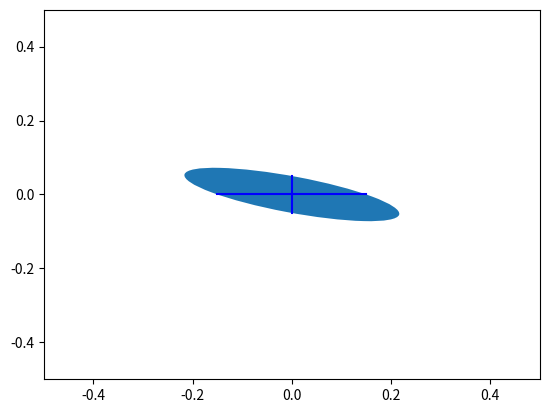

Reproduce this figure in Python.
from sympy import symbols, solveset, linsolve, nonlinsolve
import sympy
import numpy as np
import matplotlib.pyplot as plt
from matplotlib.patches import Ellipse


def getRotAng(X,Z):
	''' determines most likely rotated ellipse based on cartesian projections.
			BE CAREFUL THERE ARE 2 VALID SOLNS '''

	#Eqn of ellipse = ((x-h)**2)/a**2 + ((y-k)**2)/b**2 = 1 
	
	#loop through different angles and find volume of each ellipse
	#	constrained by: center at 0,0 and two points 
	#	as func of cross and angle (specified in param sweep)

	theta = np.linspace(0,np.pi,20)
	bestArea= 0
	bestAng = 0
	bestMajor = 0
	bestMinor = 0
	i = 0 #count var
	for ang in theta:

		x, z, a, b = symbols('x z a b', real=True)

		#eqn of ellipse
		expr = (x**2 - 0)/(a**2) + (z**2 - 0)/(b**2) - 1

		#x and z coords of cross rotated by theta
		xp = np.array([X*np.cos(theta),X*np.sin(theta)]) #x'
		zp = np.array([-Z*np.sin(theta),Z*np.cos(theta)]) #z'

		#plug in values of first point x'
		expr1 = expr.subs({x: xp[0,i], z: xp[1,i]})
		# print(expr1)
		#plug in values of second point z'
		expr2 = expr.subs({x: zp[0,i], z: zp[1,i]})
		# print(expr2)

		#solve system of equations
		#TODO - stop this from returning complex numbers
		coeff = nonlinsolve([expr1,expr2],[a,b])
		# print(coeff)
		# print(coeff.args[0]) #shows values of a and b for each angle

		#get area of ellipse represented by above equation
		major = coeff.args[0][0]
		minor = coeff.args[0][1]

		area = np.pi * major * minor

		#whatever angle produes ell of largest volume will be the answer (or pi - that since there will always be 2 solutions?)
		
		try:
			if area > bestArea:
				bestArea = area
				bestAng = ang
				bestMinor = minor
				bestMajor = major
		except:
			pass
		i += 1

	return(bestAng,bestMajor,bestMinor)

def drawCross(x,z,Ix,Iz):
	'''x and z projections of inertia'''

	sf = 1 #scaling factor

	#horizontal line
	ax.plot([x+Ix*sf,x-Ix*sf],[z,z],'b-')

	#vertical line
	ax.plot([x,x],[z+Iz*sf,z-Iz*sf],'b-')

	return

def drawEllipse(bestAng,bestMajor,bestMinor):

	ellipse = Ellipse([0,0],bestMajor,bestMinor,angle = np.rad2deg(bestAng))
	patches.append(ellipse)
	ax.add_patch(ellipse)
	return

if __name__ == "__main__":

	Ix = 0.3
	Iz = 0.1

	patches = []

	bestAng, bestMajor, bestMinor = getRotAng(Ix,Iz) #iputs are half lengths of cross line segments
	print('angle of rotation = ', bestAng)
	print('major length = ', bestMajor)
	print('minor length = ', bestMinor)

	#mpl display
	fig = plt.figure()
	ax = fig.add_subplot(xlim=(-0.5,0.5),ylim=(-0.5,0.5))

	drawCross(0,0,Ix/2,Iz/2)

	drawEllipse(bestAng,bestMajor,bestMinor)


	plt.draw()
	plt.pause(5)
